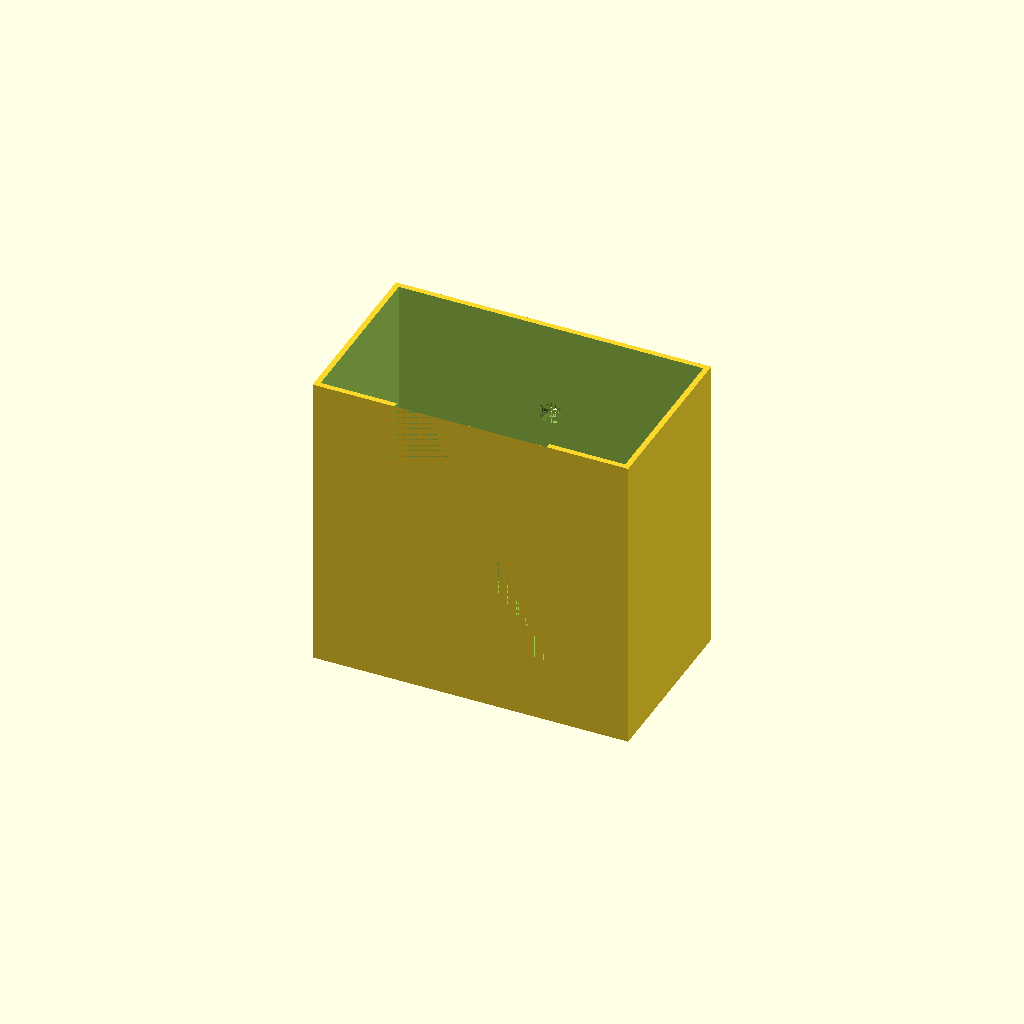
Cell 1 — every parameter at its default value.
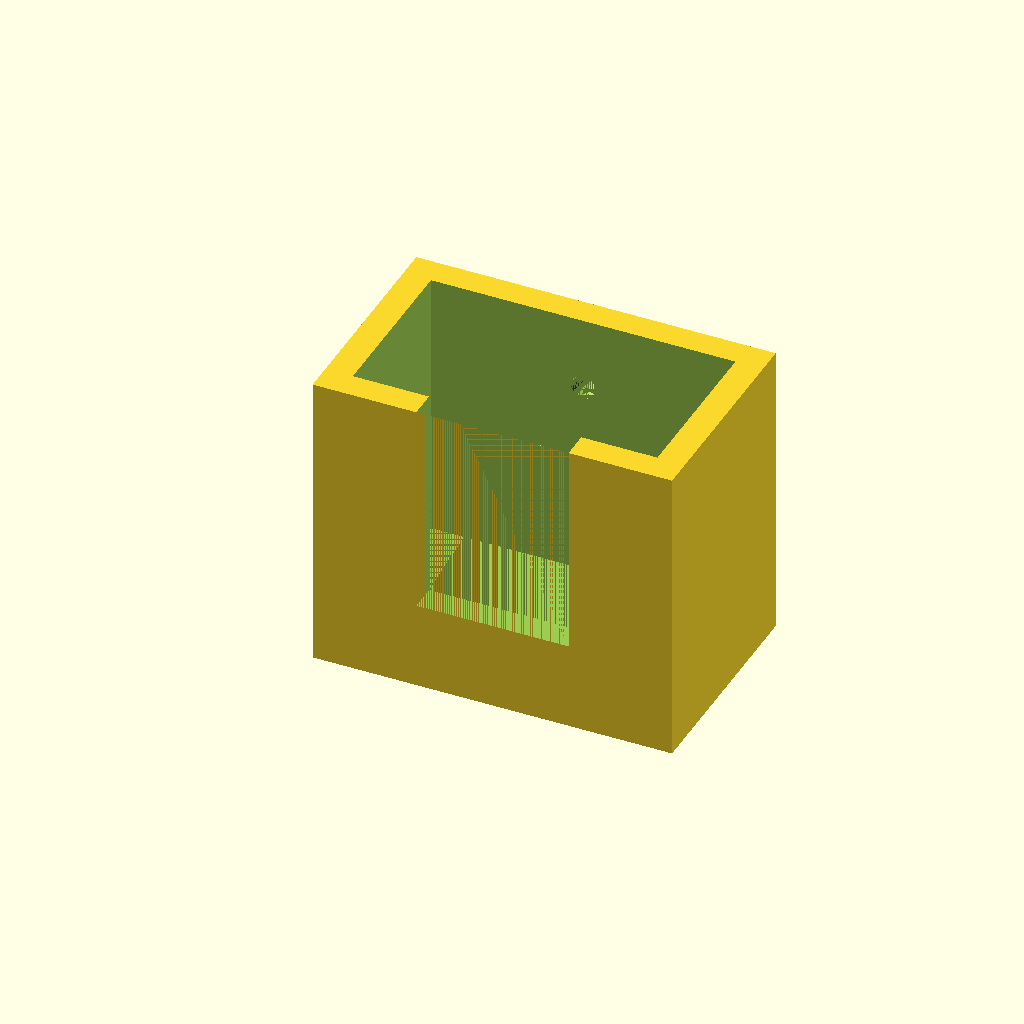
Cell 2: the same model with wall_thickness = 10.
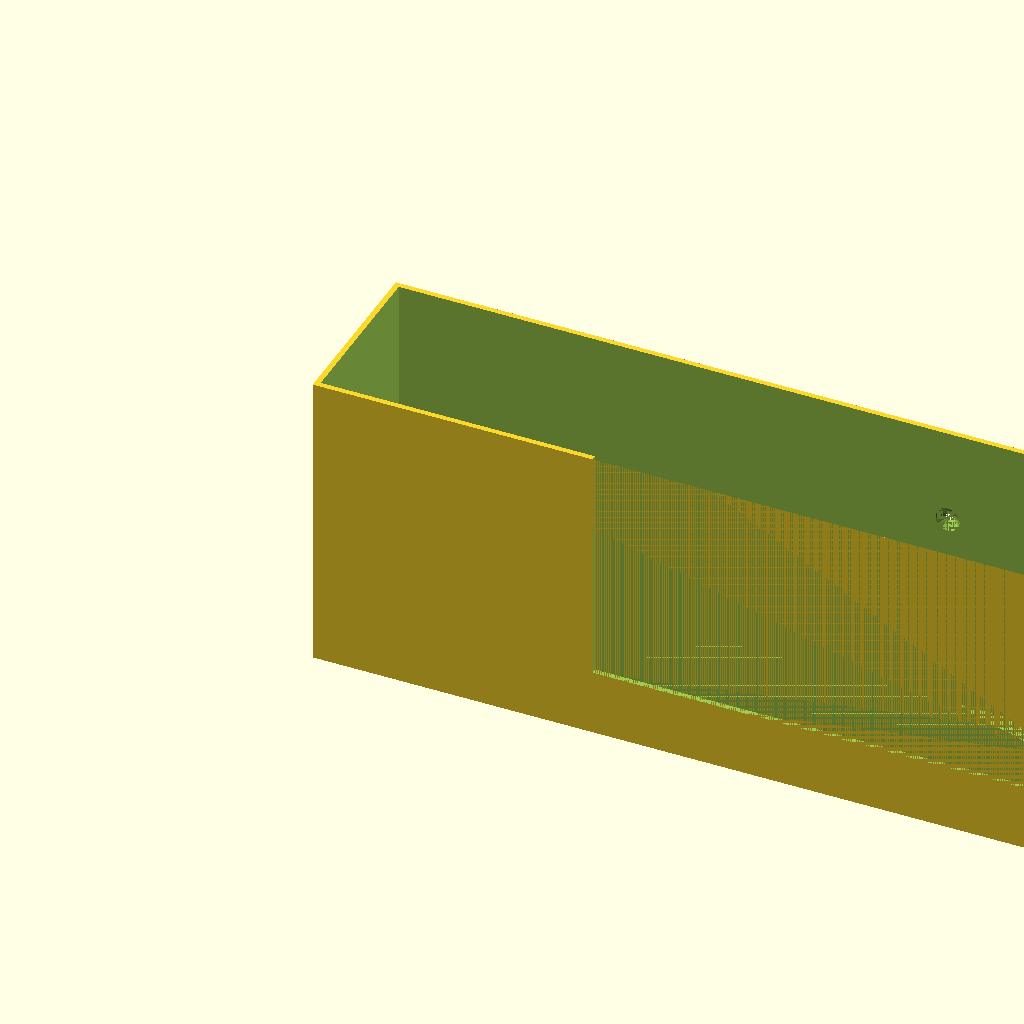
Cell 3: the same model with box_width = 400.
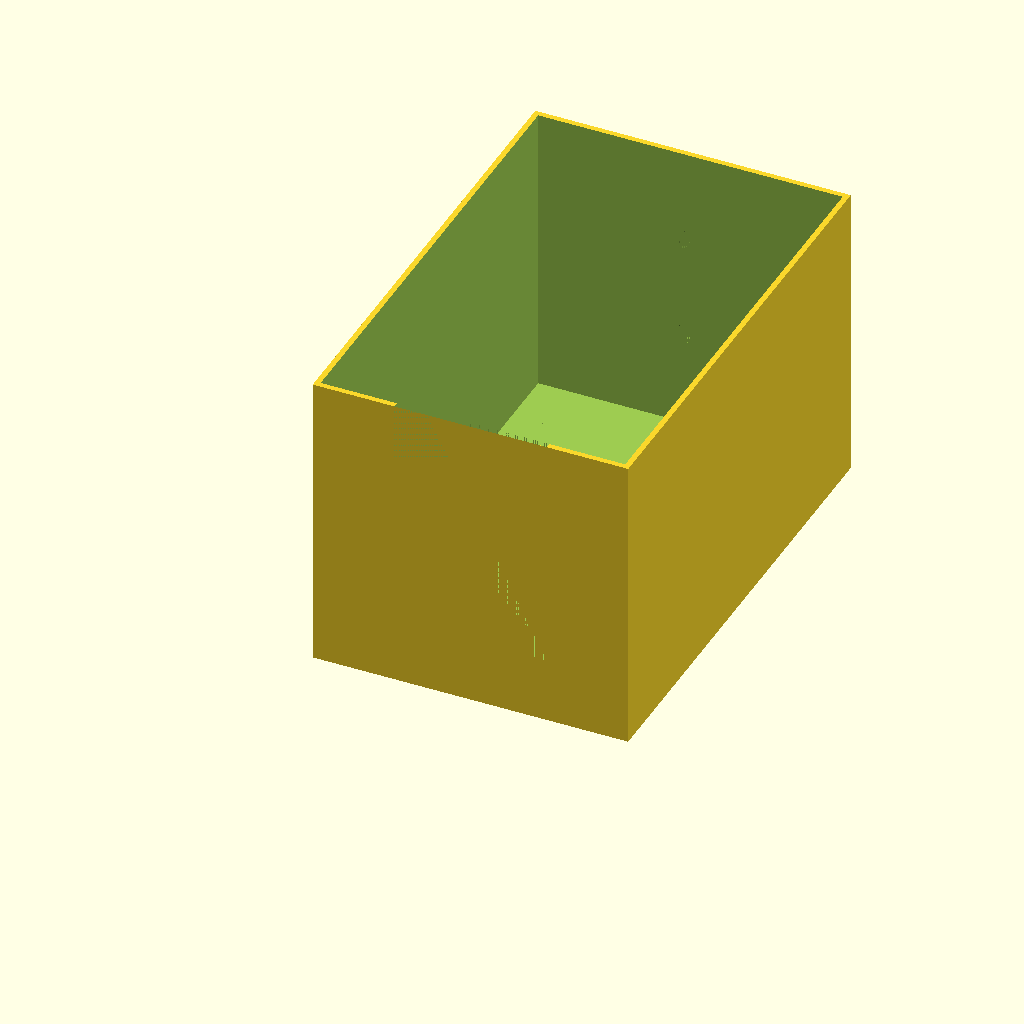
Cell 4: the same model with box_depth = 170.
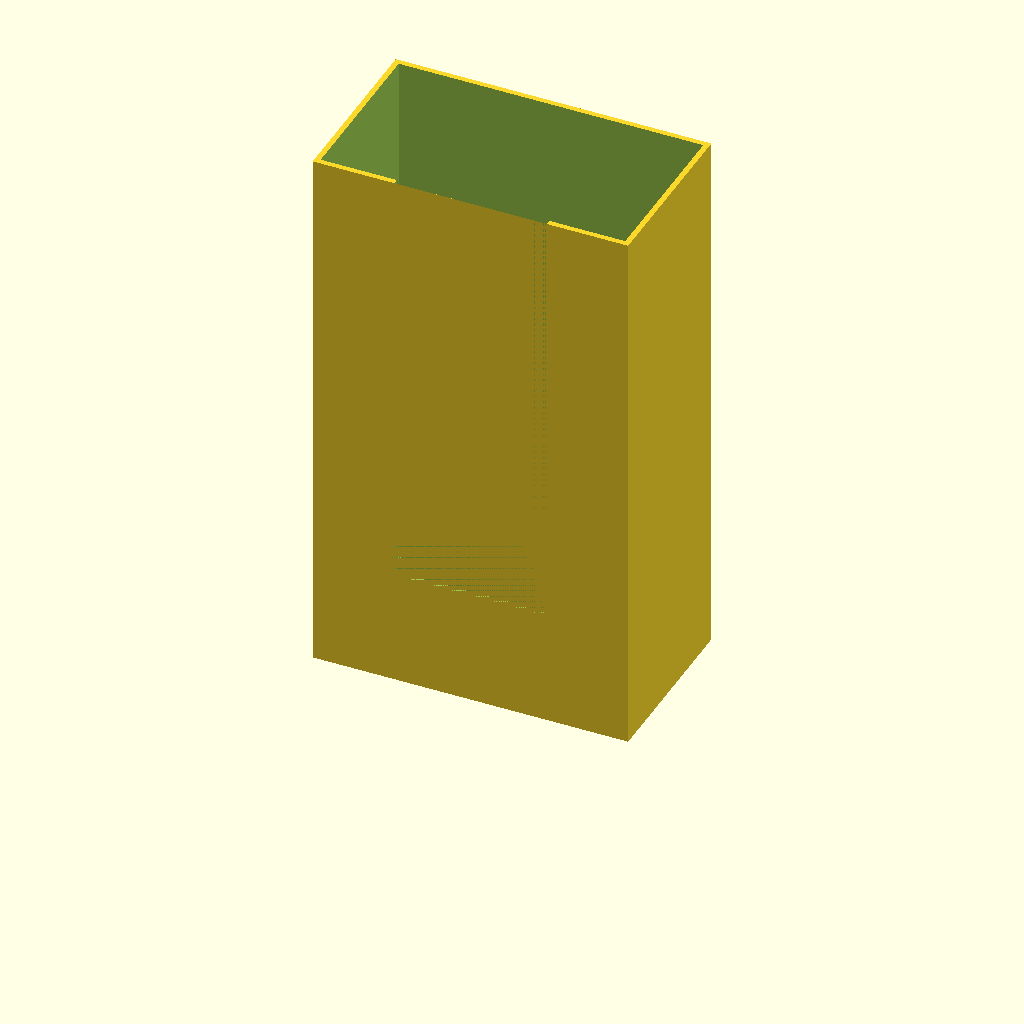
Cell 5 — box_height set to 400, the other parameters unchanged.
All cells are drawn from one camera (rotation 55°, 0°, 25°, orthographic, colour scheme Cornfield), so only the parameter changes between them.
OpenSCAD source file inputs/thingiverse/files/thing-3828477/files/Glove-Box-Holder.scad:
/* [Thickness of holder walls] */
wall_thickness = 2; // [2:10]

// Enter the glove box details. Best to slightly oversize by maybe a mm
/* [Glove box dimensions (oversize for easier fit) */
box_width = 111; // [100:400]
box_depth = 61; // [40:170]
box_height = 220; // [100:400]

/* [Screw hole sizes] */
screw_size = 3; // [2:10]


difference() {
    cube([box_width+(2*wall_thickness), box_depth+(2*wall_thickness), box_height/2]);
    translate([wall_thickness, wall_thickness, wall_thickness])
        union() {
            cube([box_width, box_depth, box_height/2]); // Actual box
            translate([box_width/4, -wall_thickness, box_height*0.1])
                cube([box_width/2, wall_thickness, 2*(box_height/4)]); //Slot for getting gloves
            translate([box_width*0.5, box_depth+wall_thickness, (box_height/3) ])
                rotate(a=[90,0,0])
                    cylinder(wall_thickness,d1=screw_size,d2=screw_size*3,false); //Lower Screw hole
            translate([box_width*0.5, box_depth+wall_thickness, (box_height/6) ])
                rotate(a=[90,0,0])
                    cylinder(wall_thickness,d1=screw_size,d2=screw_size*3,false);  // Upper Screw hole
            translate([box_width*0.1,0,-wall_thickness])
               cube([box_width*0.8,box_depth,wall_thickness]); // Save some filament, don't need the bottom to be whole
            }
       
}
Parameter table extracted from the source (name, type, default, range or options):
wall_thickness: number, default 2, range 2 to 10
box_width: number, default 111, range 100 to 400
box_depth: number, default 61, range 40 to 170
box_height: number, default 220, range 100 to 400
screw_size: number, default 3, range 2 to 10
